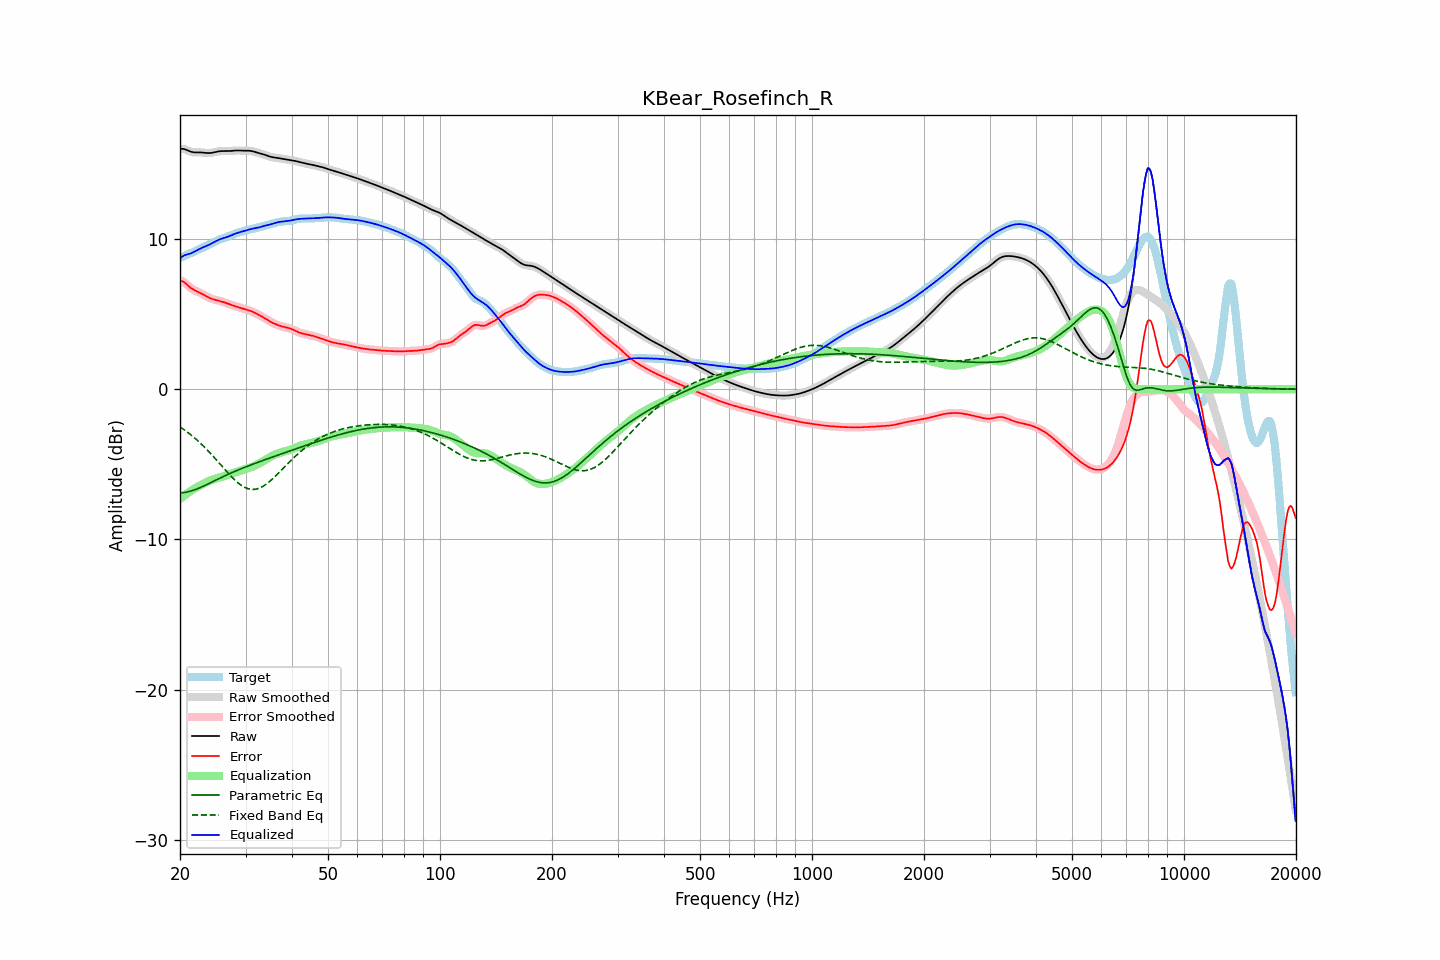

The file beside this chart, header and first rows:
frequency, raw, error, smoothed, error_smoothed, equalization, parametric_eq, fixed_band_eq, equalized_raw, equalized_smoothed, target
20.00, 16.00, 7.24, 16.00, 7.25, -7.30, -6.89, -2.50, 8.70, 8.70, 8.75
20.20, 16.01, 7.21, 16.00, 7.21, -7.21, -6.89, -2.58, 8.80, 8.79, 8.79
20.40, 16.00, 7.16, 15.99, 7.16, -7.13, -6.88, -2.65, 8.87, 8.87, 8.84
20.61, 15.98, 7.09, 15.97, 7.09, -7.05, -6.87, -2.73, 8.93, 8.93, 8.88
20.81, 15.93, 7.00, 15.93, 7.00, -6.97, -6.85, -2.80, 8.96, 8.96, 8.93
21.02, 15.88, 6.90, 15.89, 6.90, -6.89, -6.83, -2.89, 8.99, 8.99, 8.98
21.23, 15.84, 6.81, 15.84, 6.81, -6.82, -6.80, -2.97, 9.02, 9.02, 9.03
21.44, 15.80, 6.73, 15.80, 6.73, -6.75, -6.77, -3.06, 9.05, 9.06, 9.08
21.66, 15.78, 6.66, 15.78, 6.66, -6.68, -6.74, -3.14, 9.11, 9.10, 9.12
21.87, 15.77, 6.59, 15.77, 6.60, -6.61, -6.70, -3.23, 9.16, 9.16, 9.17
22.09, 15.76, 6.54, 15.76, 6.54, -6.55, -6.66, -3.33, 9.22, 9.22, 9.22
22.31, 15.76, 6.50, 15.76, 6.50, -6.49, -6.62, -3.42, 9.28, 9.27, 9.27
22.54, 15.77, 6.45, 15.77, 6.45, -6.44, -6.57, -3.52, 9.33, 9.33, 9.32
22.76, 15.76, 6.40, 15.76, 6.39, -6.38, -6.53, -3.62, 9.38, 9.38, 9.37
22.99, 15.76, 6.34, 15.76, 6.34, -6.33, -6.48, -3.72, 9.43, 9.43, 9.42
23.22, 15.74, 6.28, 15.74, 6.28, -6.27, -6.43, -3.83, 9.47, 9.47, 9.47
23.45, 15.73, 6.21, 15.73, 6.21, -6.21, -6.38, -3.94, 9.52, 9.52, 9.52
23.69, 15.72, 6.15, 15.72, 6.15, -6.16, -6.33, -4.05, 9.57, 9.57, 9.57
23.92, 15.72, 6.10, 15.72, 6.10, -6.11, -6.27, -4.16, 9.61, 9.62, 9.62
24.16, 15.73, 6.05, 15.73, 6.05, -6.06, -6.22, -4.27, 9.67, 9.67, 9.68
24.40, 15.74, 6.01, 15.74, 6.01, -6.02, -6.17, -4.39, 9.72, 9.73, 9.73
24.65, 15.77, 5.98, 15.77, 5.98, -5.98, -6.12, -4.51, 9.78, 9.78, 9.79
24.89, 15.79, 5.95, 15.79, 5.95, -5.95, -6.06, -4.62, 9.84, 9.84, 9.84
25.14, 15.82, 5.92, 15.82, 5.92, -5.92, -6.01, -4.74, 9.89, 9.89, 9.89
25.39, 15.84, 5.90, 15.83, 5.90, -5.89, -5.96, -4.87, 9.94, 9.94, 9.94
25.65, 15.85, 5.87, 15.85, 5.87, -5.86, -5.91, -4.99, 9.99, 9.99, 9.98
25.91, 15.85, 5.84, 15.85, 5.84, -5.83, -5.86, -5.11, 10.02, 10.02, 10.02
26.16, 15.86, 5.80, 15.85, 5.80, -5.80, -5.81, -5.23, 10.06, 10.06, 10.05
26.43, 15.85, 5.76, 15.85, 5.76, -5.76, -5.76, -5.35, 10.09, 10.09, 10.09
26.69, 15.85, 5.73, 15.85, 5.73, -5.73, -5.71, -5.47, 10.12, 10.12, 10.13
26.96, 15.85, 5.69, 15.85, 5.69, -5.69, -5.66, -5.59, 10.16, 10.16, 10.17
27.23, 15.86, 5.65, 15.86, 5.65, -5.65, -5.61, -5.71, 10.21, 10.21, 10.21
27.50, 15.87, 5.62, 15.87, 5.62, -5.62, -5.56, -5.82, 10.25, 10.25, 10.25
27.77, 15.88, 5.58, 15.88, 5.58, -5.58, -5.52, -5.93, 10.30, 10.30, 10.30
28.05, 15.89, 5.55, 15.89, 5.55, -5.55, -5.47, -6.03, 10.34, 10.34, 10.34
28.33, 15.89, 5.51, 15.89, 5.51, -5.51, -5.42, -6.13, 10.38, 10.38, 10.38
28.62, 15.90, 5.48, 15.89, 5.48, -5.47, -5.38, -6.22, 10.42, 10.42, 10.42
28.90, 15.89, 5.44, 15.89, 5.44, -5.44, -5.34, -6.31, 10.45, 10.45, 10.45
29.19, 15.89, 5.40, 15.89, 5.40, -5.41, -5.29, -6.39, 10.48, 10.48, 10.48
29.48, 15.88, 5.37, 15.88, 5.37, -5.38, -5.25, -6.45, 10.51, 10.51, 10.51
29.78, 15.88, 5.34, 15.88, 5.34, -5.34, -5.21, -6.52, 10.54, 10.54, 10.54
30.08, 15.88, 5.31, 15.88, 5.31, -5.31, -5.16, -6.57, 10.57, 10.57, 10.57
30.38, 15.88, 5.28, 15.88, 5.28, -5.28, -5.12, -6.61, 10.60, 10.60, 10.60
30.68, 15.88, 5.25, 15.88, 5.25, -5.24, -5.08, -6.64, 10.63, 10.63, 10.63
30.99, 15.87, 5.21, 15.86, 5.21, -5.20, -5.04, -6.66, 10.66, 10.66, 10.65
31.30, 15.85, 5.17, 15.84, 5.17, -5.16, -5.00, -6.67, 10.68, 10.68, 10.68
31.61, 15.82, 5.12, 15.82, 5.12, -5.11, -4.96, -6.67, 10.70, 10.70, 10.70
31.93, 15.79, 5.06, 15.79, 5.06, -5.07, -4.92, -6.65, 10.72, 10.72, 10.72
32.24, 15.76, 5.01, 15.76, 5.01, -5.01, -4.88, -6.63, 10.74, 10.75, 10.75
32.57, 15.72, 4.95, 15.73, 4.95, -4.95, -4.84, -6.60, 10.77, 10.77, 10.78
32.89, 15.70, 4.89, 15.70, 4.89, -4.89, -4.80, -6.55, 10.80, 10.80, 10.80
33.22, 15.67, 4.84, 15.67, 4.84, -4.83, -4.76, -6.50, 10.83, 10.83, 10.83
33.55, 15.64, 4.78, 15.63, 4.78, -4.77, -4.72, -6.44, 10.87, 10.86, 10.86
33.89, 15.60, 4.71, 15.60, 4.71, -4.71, -4.68, -6.37, 10.89, 10.89, 10.88
34.23, 15.56, 4.64, 15.56, 4.64, -4.64, -4.65, -6.29, 10.92, 10.92, 10.91
34.57, 15.52, 4.58, 15.52, 4.58, -4.58, -4.61, -6.21, 10.94, 10.94, 10.94
34.92, 15.48, 4.51, 15.48, 4.51, -4.52, -4.57, -6.12, 10.97, 10.97, 10.97
35.27, 15.46, 4.45, 15.46, 4.45, -4.46, -4.53, -6.02, 11.00, 11.00, 11.01
35.62, 15.44, 4.40, 15.44, 4.40, -4.40, -4.49, -5.93, 11.03, 11.03, 11.04
35.97, 15.42, 4.35, 15.42, 4.35, -4.35, -4.46, -5.82, 11.07, 11.07, 11.07
... 635 more rows
